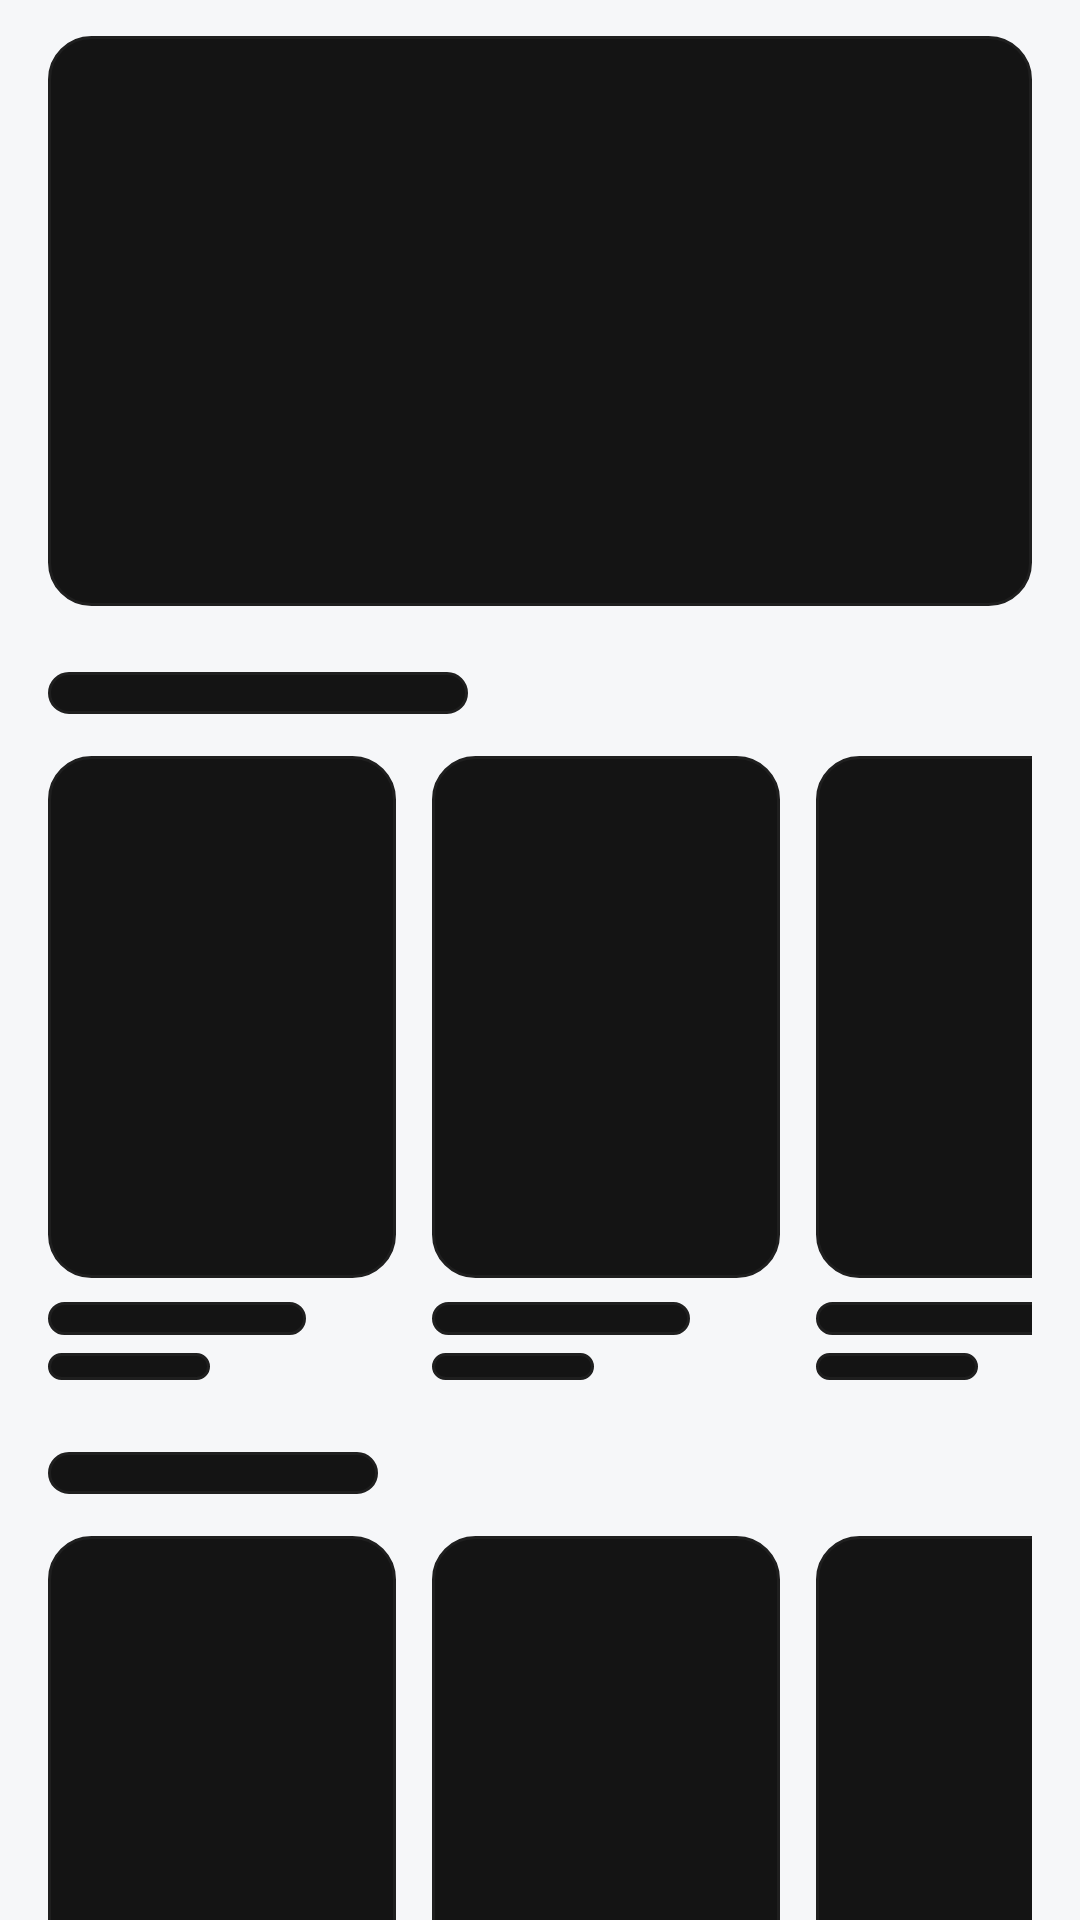

Write the Android layout XML for this screen, with the resource values it uses.
<!-- AndroidManifest.xml: application theme Theme.Filigram -->
<!-- res/layout/view_skeleton_home.xml -->
<?xml version="1.0" encoding="utf-8"?>
<LinearLayout xmlns:android="http://schemas.android.com/apk/res/android"
    android:layout_width="match_parent"
    android:layout_height="match_parent"
    android:background="@color/app_background"
    android:orientation="vertical"
    android:paddingStart="16dp"
    android:paddingTop="12dp"
    android:paddingEnd="16dp">

    <View
        android:layout_width="match_parent"
        android:layout_height="190dp"
        android:background="@drawable/bg_skeleton" />

    <View
        android:layout_width="140dp"
        android:layout_height="14dp"
        android:layout_marginTop="22dp"
        android:background="@drawable/bg_skeleton" />

    <LinearLayout
        android:layout_width="match_parent"
        android:layout_height="wrap_content"
        android:layout_marginTop="14dp"
        android:orientation="horizontal">

        <include layout="@layout/view_skeleton_card" />

        <include layout="@layout/view_skeleton_card" />

        <include layout="@layout/view_skeleton_card" />
    </LinearLayout>

    <View
        android:layout_width="110dp"
        android:layout_height="14dp"
        android:layout_marginTop="24dp"
        android:background="@drawable/bg_skeleton" />

    <LinearLayout
        android:layout_width="match_parent"
        android:layout_height="wrap_content"
        android:layout_marginTop="14dp"
        android:orientation="horizontal">

        <include layout="@layout/view_skeleton_card" />

        <include layout="@layout/view_skeleton_card" />

        <include layout="@layout/view_skeleton_card" />
    </LinearLayout>
</LinearLayout>
<!-- res/layout/view_skeleton_card.xml (included above) -->
<?xml version="1.0" encoding="utf-8"?>
<LinearLayout xmlns:android="http://schemas.android.com/apk/res/android"
    android:layout_width="116dp"
    android:layout_height="wrap_content"
    android:layout_marginEnd="12dp"
    android:orientation="vertical">

    <View
        android:layout_width="match_parent"
        android:layout_height="174dp"
        android:background="@drawable/bg_skeleton" />

    <View
        android:layout_width="86dp"
        android:layout_height="11dp"
        android:layout_marginTop="8dp"
        android:background="@drawable/bg_skeleton" />

    <View
        android:layout_width="54dp"
        android:layout_height="9dp"
        android:layout_marginTop="6dp"
        android:background="@drawable/bg_skeleton" />
</LinearLayout>
<!-- resources referenced by this layout -->
<resources>
  <color name="app_background">#F6F7F9</color>
  <!-- drawable bg_skeleton (drawable) -->
  <?xml version="1.0" encoding="utf-8"?>
  <shape xmlns:android="http://schemas.android.com/apk/res/android"
      android:shape="rectangle">
      <solid android:color="#141414" />
      <corners android:radius="14dp" />
      <stroke
          android:width="1dp"
          android:color="#1F1F1F" />
  </shape>
  <style name="Theme.Filigram" parent="Theme.Material3.DayNight.NoActionBar">
          <item name="colorPrimary">@color/gold</item>
          <item name="colorOnPrimary">@color/black</item>
          <item name="colorSurface">@color/surface</item>
          <item name="colorOnSurface">@color/text</item>
          <item name="colorSurfaceVariant">@color/surface_elevated</item>
          <item name="colorOnSurfaceVariant">@color/muted</item>
          <item name="colorOutline">@color/card_border</item>
          <item name="colorOutlineVariant">@color/card_border</item>
          <item name="android:statusBarColor">@color/app_background</item>
          <item name="android:navigationBarColor">@color/app_background</item>
          <item name="android:windowBackground">@color/app_background</item>
          <item name="android:windowFullscreen">true</item>
          <item name="fontFamily">@font/yekan_bakh_regular</item>
          <item name="android:fontFamily">@font/yekan_bakh_regular</item>
  
          <item name="android:windowAnimationStyle">@style/Anim.Filigram.Window</item>
          <item name="bottomSheetDialogTheme">@style/Theme.Filigram.BottomSheetDialog</item>
      </style>
  <color name="gold">#E50914</color>
  <color name="black">#000000</color>
  <color name="surface">#FFFFFF</color>
  <color name="text">#17181B</color>
  <color name="surface_elevated">#F0F1F4</color>
  <color name="muted">#555C68</color>
  <color name="card_border">#DEE1E7</color>
  <style name="Anim.Filigram.Window" parent="@android:style/Animation.Activity">
          <item name="android:activityOpenEnterAnimation">@anim/fullscreen_enter</item>
          <item name="android:activityOpenExitAnimation">@anim/dialog_slide_down</item>
          <item name="android:activityCloseEnterAnimation">@anim/dialog_slide_up</item>
          <item name="android:activityCloseExitAnimation">@anim/fullscreen_exit</item>
          <item name="android:windowEnterAnimation">@anim/fullscreen_enter</item>
          <item name="android:windowExitAnimation">@anim/fullscreen_exit</item>
      </style>
  <style name="Theme.Filigram.BottomSheetDialog" parent="Theme.Design.BottomSheetDialog">
          <item name="bottomSheetStyle">@style/Widget.Filigram.BottomSheet.Modal</item>
          <item name="android:windowBackground">@android:color/transparent</item>
          <item name="android:colorBackground">@android:color/transparent</item>
          <item name="android:windowIsFloating">false</item>
          <item name="android:windowAnimationStyle">@style/Anim.Filigram.BottomSheet</item>
      </style>
  <style name="Widget.Filigram.BottomSheet.Modal" parent="Widget.Design.BottomSheet.Modal">
          <item name="android:background">@android:color/transparent</item>
          <item name="backgroundTint">@android:color/transparent</item>
          <item name="android:elevation">0dp</item>
          <item name="elevation">0dp</item>
      </style>
  <style name="Anim.Filigram.BottomSheet" parent="@android:style/Animation">
          <item name="android:windowEnterAnimation">@anim/dialog_slide_up</item>
          <item name="android:windowExitAnimation">@anim/dialog_slide_down</item>
      </style>
</resources>
